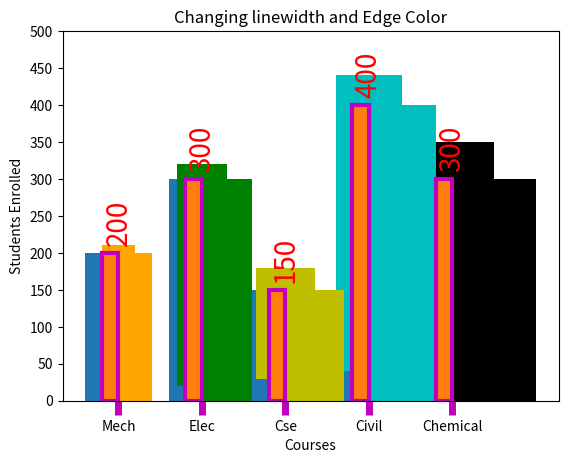

Write the Python code that produced this figure.
"""
                                2) Vertical Bar Graph

            Syntax::   plt.bar(x,h,w,bottom = None ,align = 'center', data = None, **kwargs )

1) x and height is compulsory parameter
2) width w by default is 0.8. it could even be an array of data. so every bar will have different w
3) bottom can also be an array, so every bar will have different bottom
4) allgin: for tick is center and can we change it to edge. using align = 'edge' it will go to left
to take it to the right edge we need to make w = -ve
5) kwargs use for color customization and e.t.c


Note: To Represents the data on the bars we need to use another function from Matplotlib
Syntax::  bar_label(container, labels=None, *, fmt='%g', label_type='edge', padding=0, **kwargs)
1) container: is returned by plt.bar() once we use this statement
2) labels: Remember this keyword is a labels & not a label which is used to show on the bars
3) padding: is used for distance
4) **kwargs for customization. shown in the example 1





Description:
A vertical bar graph (or vertical bar chart) is a type of plot that presents categorical
data with rectangular bars with heights proportional to the values they represent. The bars
 are plotted vertically, making it easy to compare different categories.

Key Characteristics:
Bars: Rectangular bars that represent different categories.
Height: The height of each bar is proportional to the value it represents.
Axes: The x-axis typically represents the categories, while the y-axis represents the values.
Common Uses:
Categorical Data: Comparing the values of different categories.
Frequency Distribution: Displaying the frequency of different categories in a dataset.
Surveys and Polls: Representing responses to survey questions.


"""

import numpy as np
import matplotlib.pyplot as plt

#Exp1            :   Simplist Bar Graph
h = np.array([200,300,150,400,300])
h2 = np.array([20,40,60,80,100])
courses = ['Mech','Elec','Cse','Civil','Chemical']
barplot = plt.bar(courses,h)
plt.xlabel('Courses')
plt.ylabel("Students Enrolled")
plt.title("Students Per Course")
plt.bar_label(barplot,label = h,label_type='edge',size = 20,color = 'r',padding=5,rotation = 90)
plt.ylim(0,500)
plt.yticks(np.arange(0,501,50))
plt.show()


#Example 2: The Width is changed and the color of bar graph from default to yellow
plt.bar(courses,h,width = 0.4,color = 'y')
plt.xlabel('Courses')
plt.ylabel("Students Enrolled")
plt.title("Changed Width and Colors for all the Bars")
plt.show()

#Exp3:: Different colors for different courses
colors = ['orange','g','y','c','k']
plt.bar(courses,h,width = 0.4,color = colors)
plt.xlabel('Courses')
plt.ylabel("Students Enrolled")
plt.title("Different Colors for every bar")
plt.show()

#Exp4:: We can have different width, different colors and different bottom for all the bars

bottom = [10,20,30,40,50]
colors = ['orange','g','y','c','k']
w = [0.4,0.6,0.7,0.8,1]
plt.bar(courses,h,width = w,color = colors,bottom = bottom)
plt.xlabel('Courses')
plt.ylabel("Students Enrolled")
plt.title("Different Width, Color, and Bottom")
plt.show()

""" In all the above case the allignment was center. Now to change the alignment we can 
use the keyword 'align' = 'edge', """
# Example 5: alignment to left edge
plt.bar(courses,h, width = w, color = colors,align='edge')
plt.xlabel('Courses')
plt.ylabel("Students Enrolled")
plt.title("Left Edge Alignment")
plt.tick_params(axis = 'x', length = 10,width = 5,color = 'm')
plt.show()

# Example 6:: To change the alignment into right edge we need to make w negative
plt.bar(courses,h, width = -0.2, color = colors,align='edge')
plt.xlabel('Courses')
plt.ylabel("Students Enrolled")
plt.title("Right Edge Alignment")
plt.tick_params(axis = 'x', length = 10,width = 5,color = 'm') #to see ticks clearly
plt.xticks()
plt.show()

#Example 7:: To change the linewidth we can use 'linewidth' keyword and 'edgecolor'
plt.bar(courses,h, width = -0.2,align='edge',linewidth = 3,edgecolor = 'm' )
plt.xlabel('Courses')
plt.ylabel("Students Enrolled")
plt.title("Changing linewidth and Edge Color")
plt.tick_params(axis = 'x', length = 10,width = 5,color = 'm') #to see ticks clearly
plt.xticks()
plt.show()

